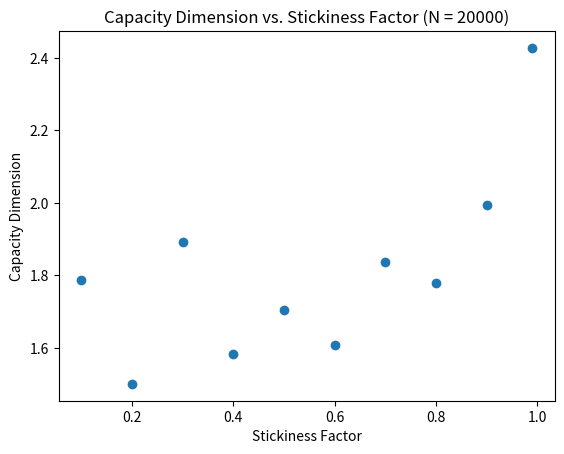

Recreate this plot in Python.
import matplotlib.pyplot as plt


S_20k = [0.1, 0.2, 0.3, 0.4, 0.5, 0.6, 0.7, 0.8, 0.9, 0.99]
D_20k = [1.786, 1.500, 1.891, 1.584, 1.705, 1.608, 1.836, 1.779, 1.995, 2.428]

plt.scatter(S_20k, D_20k)
plt.title('Capacity Dimension vs. Stickiness Factor (N = 20000)')
plt.xlabel('Stickiness Factor')
plt.ylabel('Capacity Dimension')
plt.show()